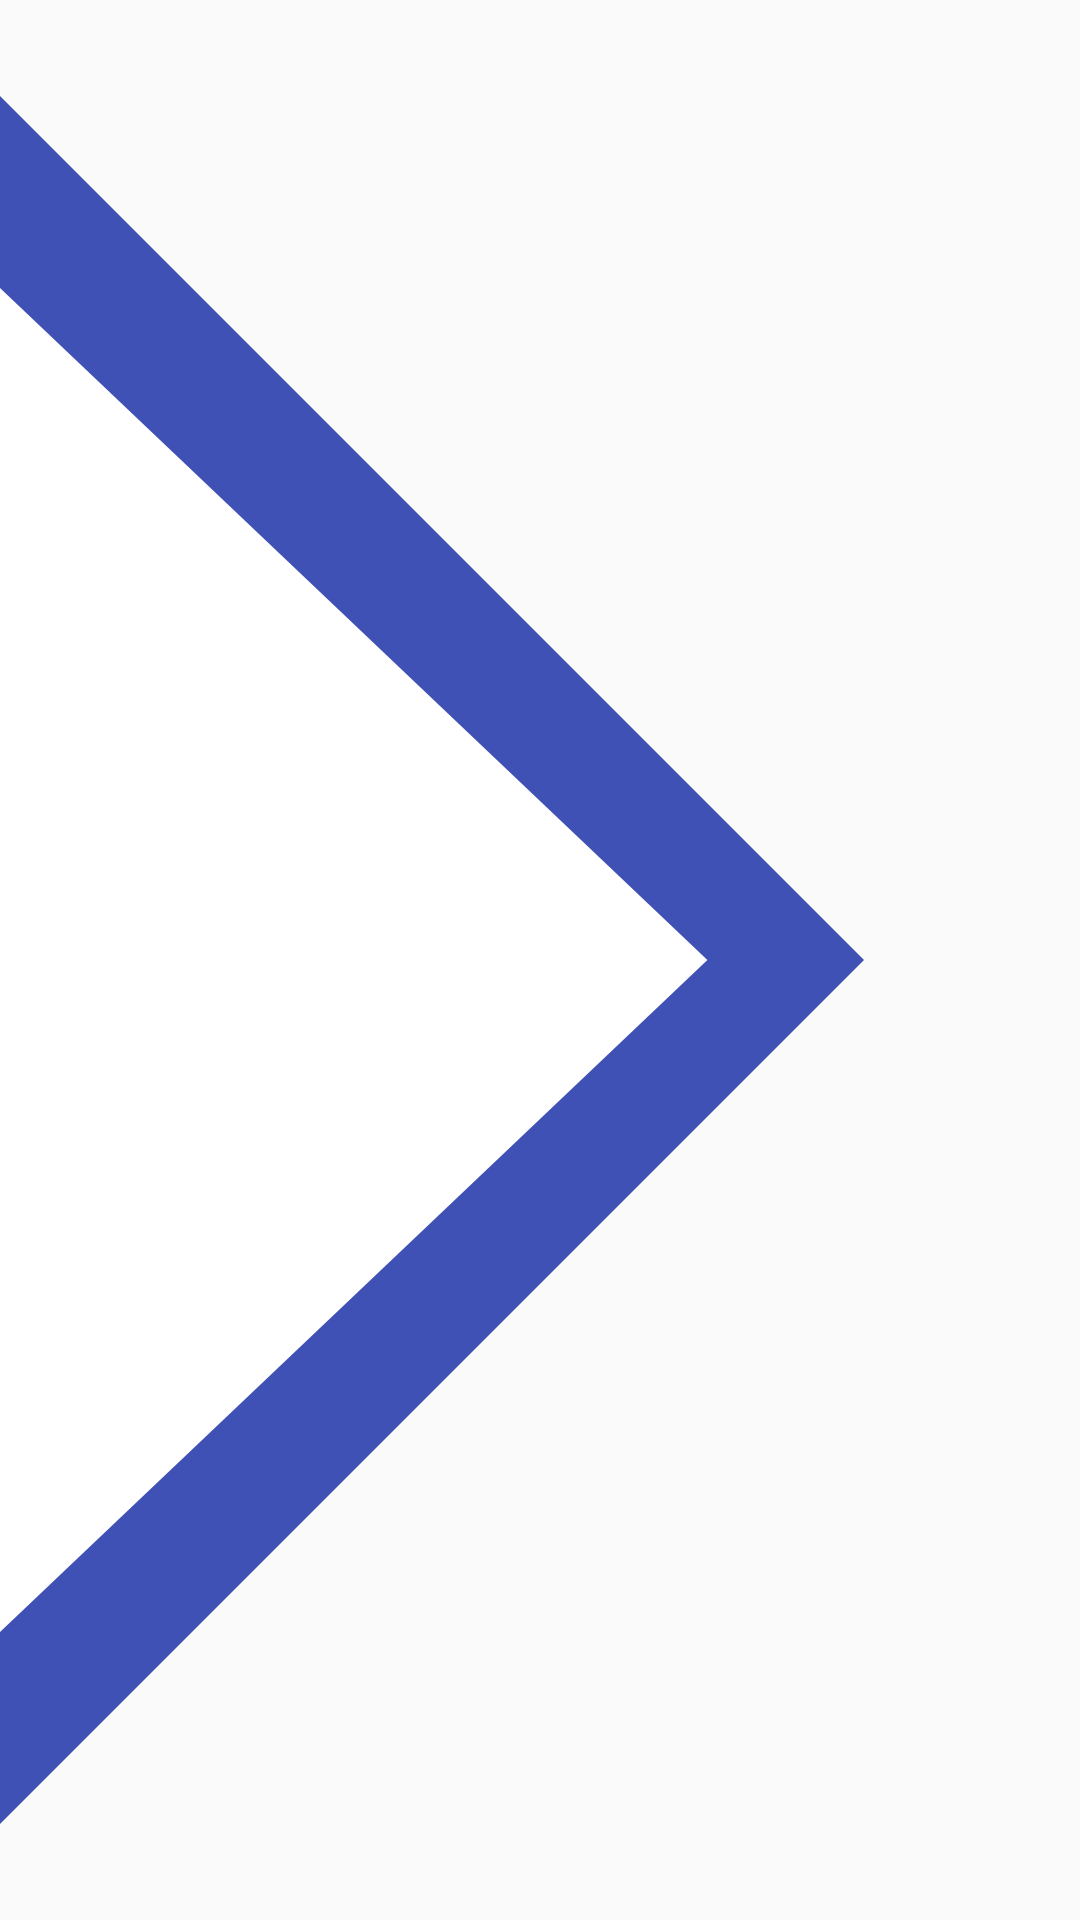

Reconstruct the res/layout file that produces this screen, plus the resources it refers to.
<!-- AndroidManifest.xml: application theme AppTheme -->
<!-- res/layout/content_login_second.xml -->
<?xml version="1.0" encoding="utf-8"?>
<layout xmlns:android="http://schemas.android.com/apk/res/android"
        xmlns:app="http://schemas.android.com/apk/res-auto"
        xmlns:tools="http://schemas.android.com/tools">

    <android.support.constraint.ConstraintLayout
        android:id="@+id/root"
        android:layout_width="match_parent"
        android:layout_height="match_parent"
        app:layout_behavior="@string/appbar_scrolling_view_behavior"
        tools:context=".ui.login.Login"
        tools:showIn="@layout/activity_login">

        <android.support.v7.widget.AppCompatImageView
            android:id="@+id/appcompatimageview_triangle_one"
            android:layout_width="wrap_content"
            android:layout_height="0dp"
            android:scaleType="fitXY"
            app:layout_constraintBottom_toBottomOf="parent"
            app:layout_constraintLeft_toLeftOf="parent"
            app:layout_constraintRight_toRightOf="parent"
            app:layout_constraintTop_toTopOf="parent"
            app:srcCompat="@drawable/triangle_shape_large"/>

        
    </android.support.constraint.ConstraintLayout>
</layout>
<!-- resources referenced by this layout -->
<resources>
  <!-- drawable triangle_shape_large (drawable) -->
  <?xml version="1.0" encoding="utf-8"?>
  <vector xmlns:android="http://schemas.android.com/apk/res/android"
          android:width="1080dp"
          android:height="1080dp"
          android:viewportHeight="100"
          android:viewportWidth="100">
  
      <group android:name="large_triangle">
          <path
              android:fillColor="#3F51B5"
              android:pathData="M0,5,L80,50,L0,95z"/>
      </group>
      <group android:name="small_triangle">
          <path
              android:fillColor="#ffffff"
              android:pathData="M0,15,L65.5,50,L0,85z"/>
      </group>
  </vector>
  <style name="AppTheme" parent="Theme.AppCompat.Light.DarkActionBar">
          
          <item name="colorPrimary">@color/colorPrimary</item>
          <item name="colorPrimaryDark">@color/colorPrimaryDark</item>
          <item name="colorAccent">@color/colorAccent</item>
          <item name="android:windowContentTransitions">true</item>
      </style>
  <color name="colorPrimary">#3F51B5</color>
  <color name="colorPrimaryDark">#303F9F</color>
  <color name="colorAccent">#FF4081</color>
</resources>
